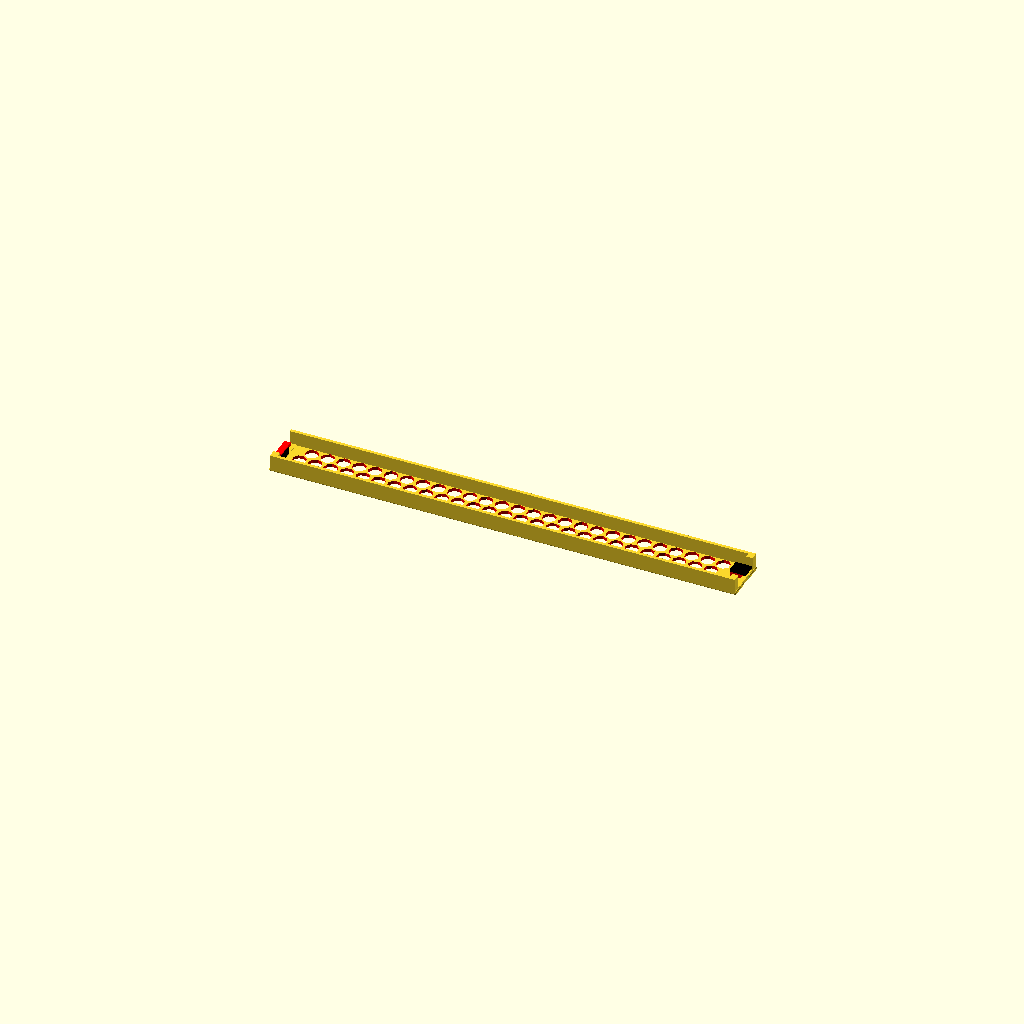
Cell 1: rendered with the file's own defaults.
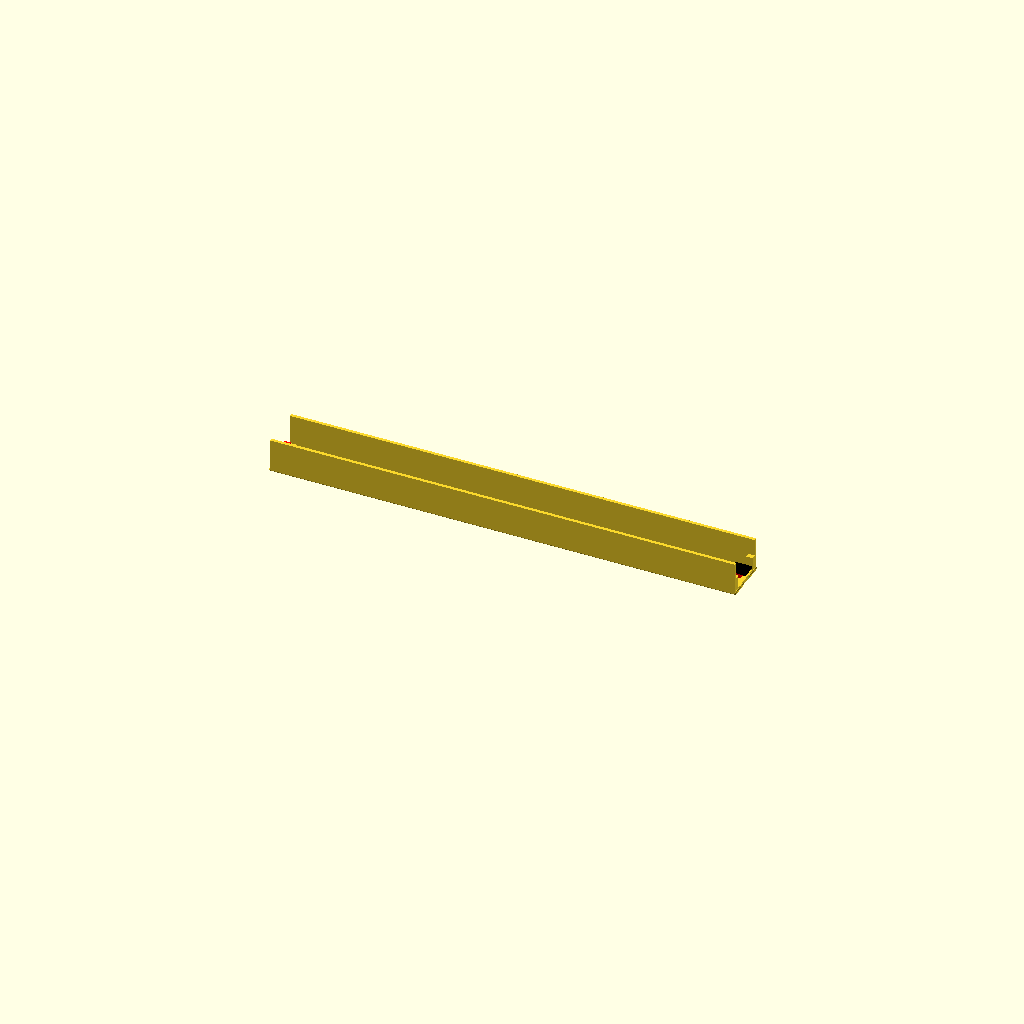
Cell 2: plate_depth = 32 (everything else at default).
All cells are drawn from one camera (rotation 55°, 0°, 25°, orthographic, colour scheme Cornfield), so only the parameter changes between them.
Source of the model, poweredge-r620-front-plate/front-plate.scad:

plate_height = 44.45 - 0.79; // 1 rack unit - 0.79mm
plate_width = 18 * 25.4 - 14.7; // 18 inches - 14.7mm
// plate_width = 6 * 25.4; // 6 inches <- tiny for prototype
plate_depth = 16;

module plate() {
  rounding = 2;
  difference() {
    // front plate
    minkowski() {
      cube([plate_width-rounding, plate_height-rounding, 3-rounding]);
      sphere(d=rounding, $fn=20);
    }

    // holes in the front plate
    hole_d = 13;
    color("red")
    for (i = [24:hole_d+2:plate_width-20]) {
      if (i > 60) {
        translate([i, 9, -2])
          rotate([0, 0, i])
          cylinder(20, d=hole_d, $fn=8);
      }
      translate([i - (hole_d / 2), 21, -2])
        rotate([0, 0, i+(hole_d+2)/3])
        cylinder(20, d=hole_d, $fn=8);
      translate([i, 33, -2])
        rotate([0, 0, i+(hole_d+2)/3*2])
        cylinder(20, d=hole_d, $fn=8);
    }
    // add an additional hole at the right end of the middle row
    translate([24 + (hole_d+2) * 28 - (hole_d / 2), 21, -2])
      cylinder(20, d=hole_d, $fn=8);
  }
  translate([0, -1, 0])
    cube([plate_width-rounding, 3, plate_depth-1]);
  translate([0, plate_height-3-1, 0])
    cube([plate_width-rounding, 3, plate_depth-1]);
}

plate();

// left locking mechanism
// IMPORTANT: Remember that the front plate sits at z=-1
color("black")
translate([0, 11, 0])
  cube([6, 14, 9]);
color("red")
translate([-1, 11, 7])
  cube([6, 20, 3]);
color("blue")
translate([-3, 14, 5.5])
  rotate([0, 90, 0])
  cylinder(4, d=2.5, $fn=16);
// left edge
translate([0, -1, 0])
  cube([6, 7.5, 15]);
// right edge
//translate([0, plate_height-1-7.5, 0])
//  cube([6, 7.5, 15]);
// bottom
translate([0, 0, -1])
  cube([6, plate_height-2, 3.6]);

// right locking mechanism
// IMPORTANT: Remember that the front plate sits at z=-1
color("black")
translate([plate_width-16, 19, -1+3.6+4])
  cube([15, 12, 3]);
color("red")
translate([plate_width-16, 19, 0]) // 5mm zurück
  cube([10, 12, 7]);
// left edge
translate([plate_width-6-2, -1, 0])
  cube([6, 7.5, 15]);
// right edge
translate([plate_width-6-2, plate_height-1-7.5, 0])
  cube([6, 7.5, 15]);
// bottom
translate([plate_width-6-2, 0, -1])
  cube([6, plate_height-2, 3.6]);
Parameter table extracted from the source (name, type, default, range or options):
plate_depth: number, default 16
